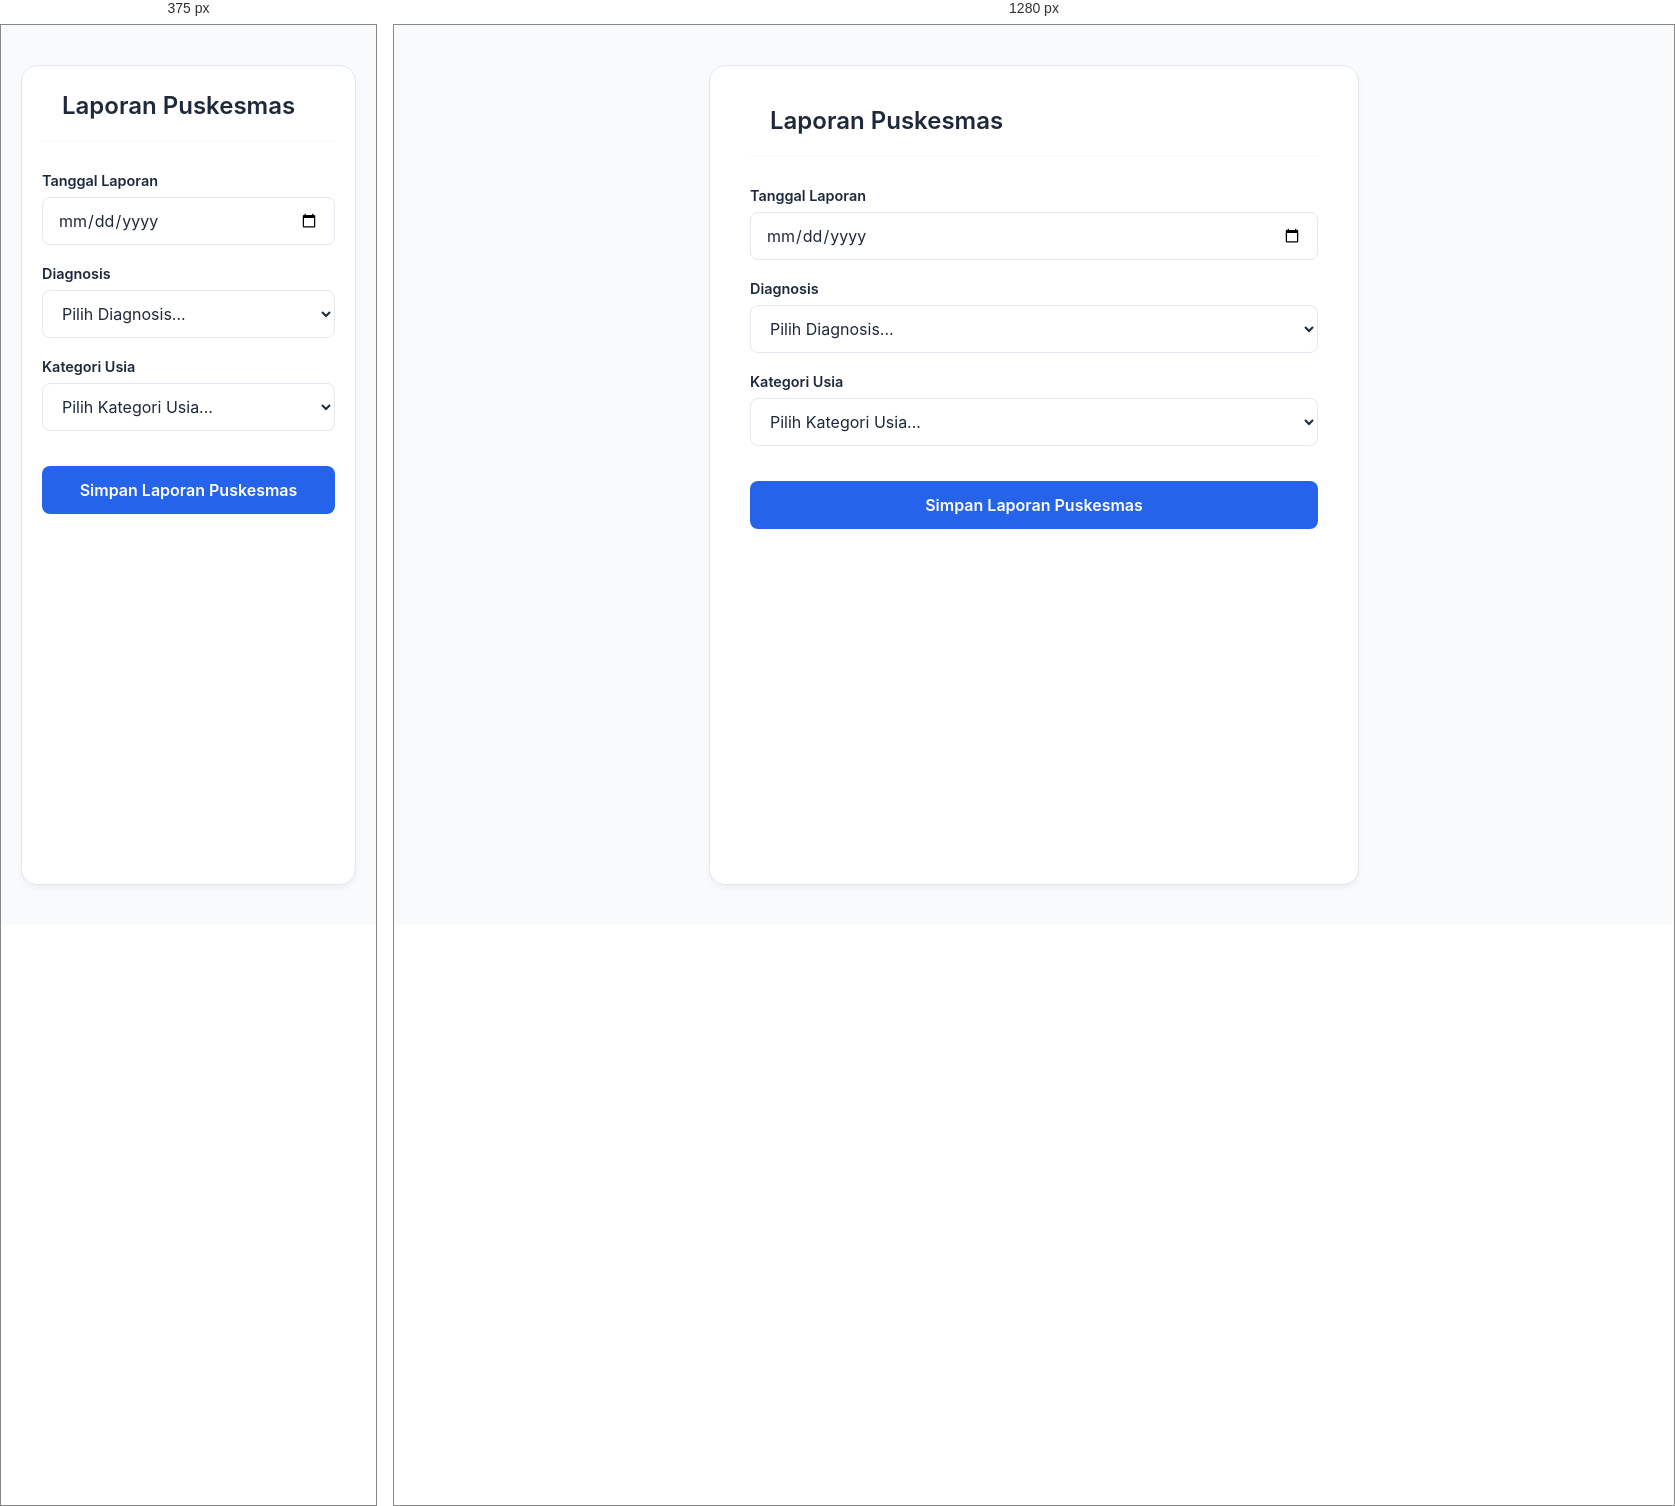
Rendered at 375 px and 1280 px, left to right.

<!-- file: laporan_puskesmas.html -->
<!DOCTYPE html>
<html lang="id">
<head>
    <meta charset="UTF-8">
    <meta name="viewport" content="width=device-width, initial-scale=1.0">
    <title>Laporan Puskesmas - Sistem Informasi Klinik</title>
    <link href="https://fonts.googleapis.com/css2?family=Inter:wght@300;400;600;700&display=swap" rel="stylesheet">
    <link rel="stylesheet" href="https://cdnjs.cloudflare.com/ajax/libs/font-awesome/6.4.0/css/all.min.css">
    
    <style>
        :root {
            --primary-color: #2563eb;
            --primary-hover: #1d4ed8;
            --bg-color: #f8fafc;
            --card-bg: #ffffff;
            --text-main: #1e293b;
            --text-muted: #64748b;
            --border-color: #e2e8f0;
        }

        * { margin: 0; padding: 0; box-sizing: border-box; font-family: 'Inter', sans-serif; }

        body {
            background-color: var(--bg-color);
            color: var(--text-main);
            display: flex;
            justify-content: center;
            padding: 40px 20px;
            min-height: 100vh;
        }

        .form-container {
            background-color: var(--card-bg);
            width: 100%;
            max-width: 650px;
            border-radius: 16px;
            padding: 40px;
            box-shadow: 0 4px 6px -1px rgba(0, 0, 0, 0.05);
            border: 1px solid var(--border-color);
        }

        .header-form {
            display: flex;
            align-items: center;
            margin-bottom: 30px;
            border-bottom: 2px solid var(--bg-color);
            padding-bottom: 20px;
        }

        .btn-back {
            text-decoration: none;
            color: var(--text-muted);
            font-size: 1.2rem;
            margin-right: 20px;
            transition: color 0.3s;
        }

        .btn-back:hover { color: var(--primary-color); }

        .header-form h2 { font-size: 1.5rem; font-weight: 600; }

        .form-group { margin-bottom: 20px; }
        
        .form-group label {
            display: block;
            font-size: 0.9rem;
            font-weight: 600;
            margin-bottom: 8px;
            color: var(--text-main);
        }

        .form-control {
            width: 100%;
            padding: 12px 15px;
            border: 1px solid var(--border-color);
            border-radius: 8px;
            font-size: 1rem;
            transition: border-color 0.3s;
            background-color: #fff;
            color: var(--text-main);
        }

        .form-control:focus {
            outline: none;
            border-color: var(--primary-color);
            box-shadow: 0 0 0 3px rgba(37, 99, 235, 0.1);
        }

        select.form-control {
            cursor: pointer;
            /* Memastikan text panjang di dropdown terpotong rapi dengan elipsis jika di layar kecil */
            text-overflow: ellipsis; 
            padding-right: 30px;
        }

        .btn-submit {
            width: 100%;
            background-color: var(--primary-color);
            color: white;
            border: none;
            padding: 14px;
            font-size: 1rem;
            font-weight: 600;
            border-radius: 8px;
            cursor: pointer;
            transition: background-color 0.3s;
            margin-top: 15px;
        }

        .btn-submit:hover { background-color: var(--primary-hover); }

        @media (max-width: 480px) {
            .form-container { padding: 25px 20px; }
        }
    </style>
<script src="https://cdn.jsdelivr.net/npm/@supabase/supabase-js@2"></script>
</head>
<body>

    <div class="form-container">
        <div class="header-form">
            <a href="index.html" class="btn-back" title="Kembali ke Beranda">
                <i class="fa-solid fa-arrow-left"></i>
            </a>
            <h2>Laporan Puskesmas</h2>
        </div>

        <form action="#" method="POST" id="formLaporanPuskesmas">
            
            <div class="form-group">
                <label for="tanggal">Tanggal Laporan</label>
                <input type="date" id="tanggal" name="tanggal" class="form-control" required>
            </div>

            <div class="form-group">
                <label for="diagnosis">Diagnosis</label>
                <select id="diagnosis" name="diagnosis" class="form-control" required>
                    <option value="" disabled selected>Pilih Diagnosis...</option>
                    <option value="Diare (termasuk tersangka kolera) / GEA">1. Diare (termasuk tersangka kolera) / GEA</option>
                    <option value="Infeksi Penyakit Usus Yang lain / GERD">2. Infeksi Penyakit Usus Yang lain / GERD</option>
                    <option value="TB Paru / KP">3. TB Paru / KP</option>
                    <option value="TB Selain Paru">4. TB Selain Paru</option>
                    <option value="Campak / Morbili">5. Campak / Morbili</option>
                    <option value="Radang Hati Menular / Hepatitis">6. Radang Hati Menular / Hepatitis</option>
                    <option value="Rabies / Lyssa">7. Rabies / Lyssa</option>
                    <option value="DHF">8. DHF</option>
                    <option value="Cacar Air / Varicella">9. Cacar Air / Varicella</option>
                    <option value="Infeksi Gonokok / GO">10. Infeksi Gonokok / GO</option>
                    <option value="Non Gonokok">11. Non Gonokok</option>
                    <option value="Penyakit Kelamin Lainnya / Fluor Albus">12. Penyakit Kelamin Lainnya / Fluor Albus</option>
                    <option value="Penyakit Kecacingan">13. Penyakit Kecacingan</option>
                    <option value="Scabies">14. Scabies</option>
                    <option value="Gangguan Psikopat">15. Gangguan Psikopat</option>
                    <option value="Gangguan Neurotik">16. Gangguan Neurotik</option>
                    <option value="Penyakit Jiwa Lainnya">17. Penyakit Jiwa Lainnya</option>
                    <option value="Epilepsi">18. Epilepsi</option>
                    <option value="Penyakit & Kelainan Susunan Saraf Lainnya">19. Penyakit & Kelainan Susunan Saraf Lainnya</option>
                    <option value="Glaukoma">20. Glaukoma</option>
                    <option value="Katarak">21. Katarak</option>
                    <option value="Kelainan Refraksi">22. Kelainan Refraksi</option>
                    <option value="Kelainan Kornea">23. Kelainan Kornea</option>
                    <option value="Penyakit Mata lain-lain / Konjungtivitis">24. Penyakit Mata lain-lain / Konjungtivitis</option>
                    <option value="Infeksi Telinga Tengah / OMA">25. Infeksi Telinga Tengah / OMA</option>
                    <option value="Infeksi Mastoid (Mastoiditis)">26. Infeksi Mastoid (Mastoiditis)</option>
                    <option value="Tonsilitis">27. Tonsilitis</option>
                    <option value="Infeksi akut pd saluran pernafasan bag. Atas / ISPA">28. Infeksi akut pd saluran pernafasan bag. Atas / ISPA</option>
                    <option value="Penyakit lain pd saluran pernafasan bag. Atas">29. Penyakit lain pd saluran pernafasan bag. Atas</option>
                    <option value="Pneumonis">30. Pneumonis</option>
                    <option value="Bronkitis">31. Bronkitis</option>
                    <option value="Asma">32. Asma</option>
                    <option value="Caries Gigi">33. Caries Gigi</option>
                    <option value="Penyakit Pulpa & Jaringan Penapikal">34. Penyakit Pulpa & Jaringan Penapikal</option>
                    <option value="Gingitis &Penyakit Penodental">35. Gingitis &Penyakit Penodental</option>
                    <option value="Gangguan Gigi & jaringan Penyangga lainnya">36. Gangguan Gigi & jaringan Penyangga lainnya</option>
                    <option value="Penyakit pada saluran kencing / ISK">37. Penyakit pada saluran kencing / ISK</option>
                    <option value="Keguguran / Abortus">38. Keguguran / Abortus</option>
                    <option value="Pendarahan pada kelamin pesalinan & nifas">39. Pendarahan pada kelamin pesalinan & nifas</option>
                    <option value="Keracunan Kehamilan ( Eklamsia )">40. Keracunan Kehamilan ( Eklamsia )</option>
                    <option value="Hyperemesis">41. Hyperemesis</option>
                    <option value="Kecelakaan & ruda paksa">42. Kecelakaan & ruda paksa</option>
                    <option value="Keracunan makanan">43. Keracunan makanan</option>
                    <option value="Penyakit Kulit Infeksi ( Dermatitis )">44. Penyakit Kulit Infeksi ( Dermatitis )</option>
                    <option value="Penyakit Kulit Alergi">45. Penyakit Kulit Alergi</option>
                    <option value="Penyakit Kulit karena Jamur / Tinea">46. Penyakit Kulit karena Jamur / Tinea</option>
                    <option value="Neoplasma Ganas / Ca / Kanker">47. Neoplasma Ganas / Ca / Kanker</option>
                    <option value="Diabetes Mellitus">48. Diabetes Mellitus</option>
                    <option value="Gangguan Fungsi Hati / Ictrus">49. Gangguan Fungsi Hati / Ictrus</option>
                    <option value="Gangguan Ginjal / CKD">50. Gangguan Ginjal / CKD</option>
                    <option value="Gangguan Prostat / BPH">51. Gangguan Prostat / BPH</option>
                    <option value="Gastritis">52. Gastritis</option>
                    <option value="Penyakit Jantung / CHF / HHD">53. Penyakit Jantung / CHF / HHD</option>
                    <option value="Hipertensi">54. Hipertensi</option>
                    <option value="KIPI">55. KIPI</option>
                    <option value="Gigitan Anjing">56. Gigitan Anjing</option>
                    <option value="Susp Cov-19">57. Susp Cov-19</option>
                </select>
            </div>

            <div class="form-group">
                <label for="kategori_usia">Kategori Usia</label>
                <select id="kategori_usia" name="kategori_usia" class="form-control" required>
                    <option value="" disabled selected>Pilih Kategori Usia...</option>
                    <option value="0-7 HR">1. 0-7 HR</option>
                    <option value="2-28 HR">2. 2-28 HR</option>
                    <option value="1 Bln-1 Thn">3. 1 Bln-1 Thn</option>
                    <option value="1-4Thn">4. 1-4 Thn</option>
                    <option value="5-9Thn">5. 5-9 Thn</option>
                    <option value="10-14Thn">6. 10-14 Thn</option>
                    <option value="15-19Thn">7. 15-19 Thn</option>
                    <option value="20-44Thn">8. 20-44 Thn</option>
                    <option value="45-54Thn">9. 45-54 Thn</option>
                    <option value="55-59Thn">10. 55-59 Thn</option>
                    <option value="60-69Thn">11. 60-69 Thn</option>
                    <option value="> 70 Tahun">12. Lebih dari 70 tahun</option>
                </select>
            </div>

            <button type="submit" class="btn-submit">Simpan Laporan Puskesmas</button>
        </form>
    </div>

    <script>
        const SUPABASE_URL = 'https://xbvnydbglqyqnhwddjvm.supabase.co'
        const SUPABASE_KEY = 'eyJhbGciOiJIUzI1NiIsInR5cCI6IkpXVCJ9.eyJpc3MiOiJzdXBhYmFzZSIsInJlZiI6Inhidm55ZGJnbHF5cW5od2RkanZtIiwicm9sZSI6ImFub24iLCJpYXQiOjE3ODA3MzQwNTMsImV4cCI6MjA5NjMxMDA1M30.QRjVy7TSJi7vOeF3sZzsk1JSD0mg2NMhwBMlO4YrOv0'
        const db = window.supabase.createClient(SUPABASE_URL, SUPABASE_KEY)

        // Otomatis isi tanggal hari ini
        document.addEventListener('DOMContentLoaded', function() {
            document.getElementById('tanggal').value = new Date().toISOString().split('T')[0]
        })

        // Kirim data ke Supabase saat form disubmit
        document.getElementById('formLaporanPuskesmas').addEventListener('submit', async (e) => {
            e.preventDefault()
            const data = {
                tanggal:       document.getElementById('tanggal').value,
                diagnosis:     document.getElementById('diagnosis').value,
                kategori_usia: document.getElementById('kategori_usia').value,
            }
            const { error } = await db.from('laporan_puskesmas').insert([data])
            if (error) {
                alert('Gagal menyimpan: ' + error.message)
            } else {
                alert('✓ Laporan puskesmas berhasil disimpan!')
                e.target.reset()
                document.getElementById('tanggal').value = new Date().toISOString().split('T')[0]
            }
        })
    </script>
</body>
</html>